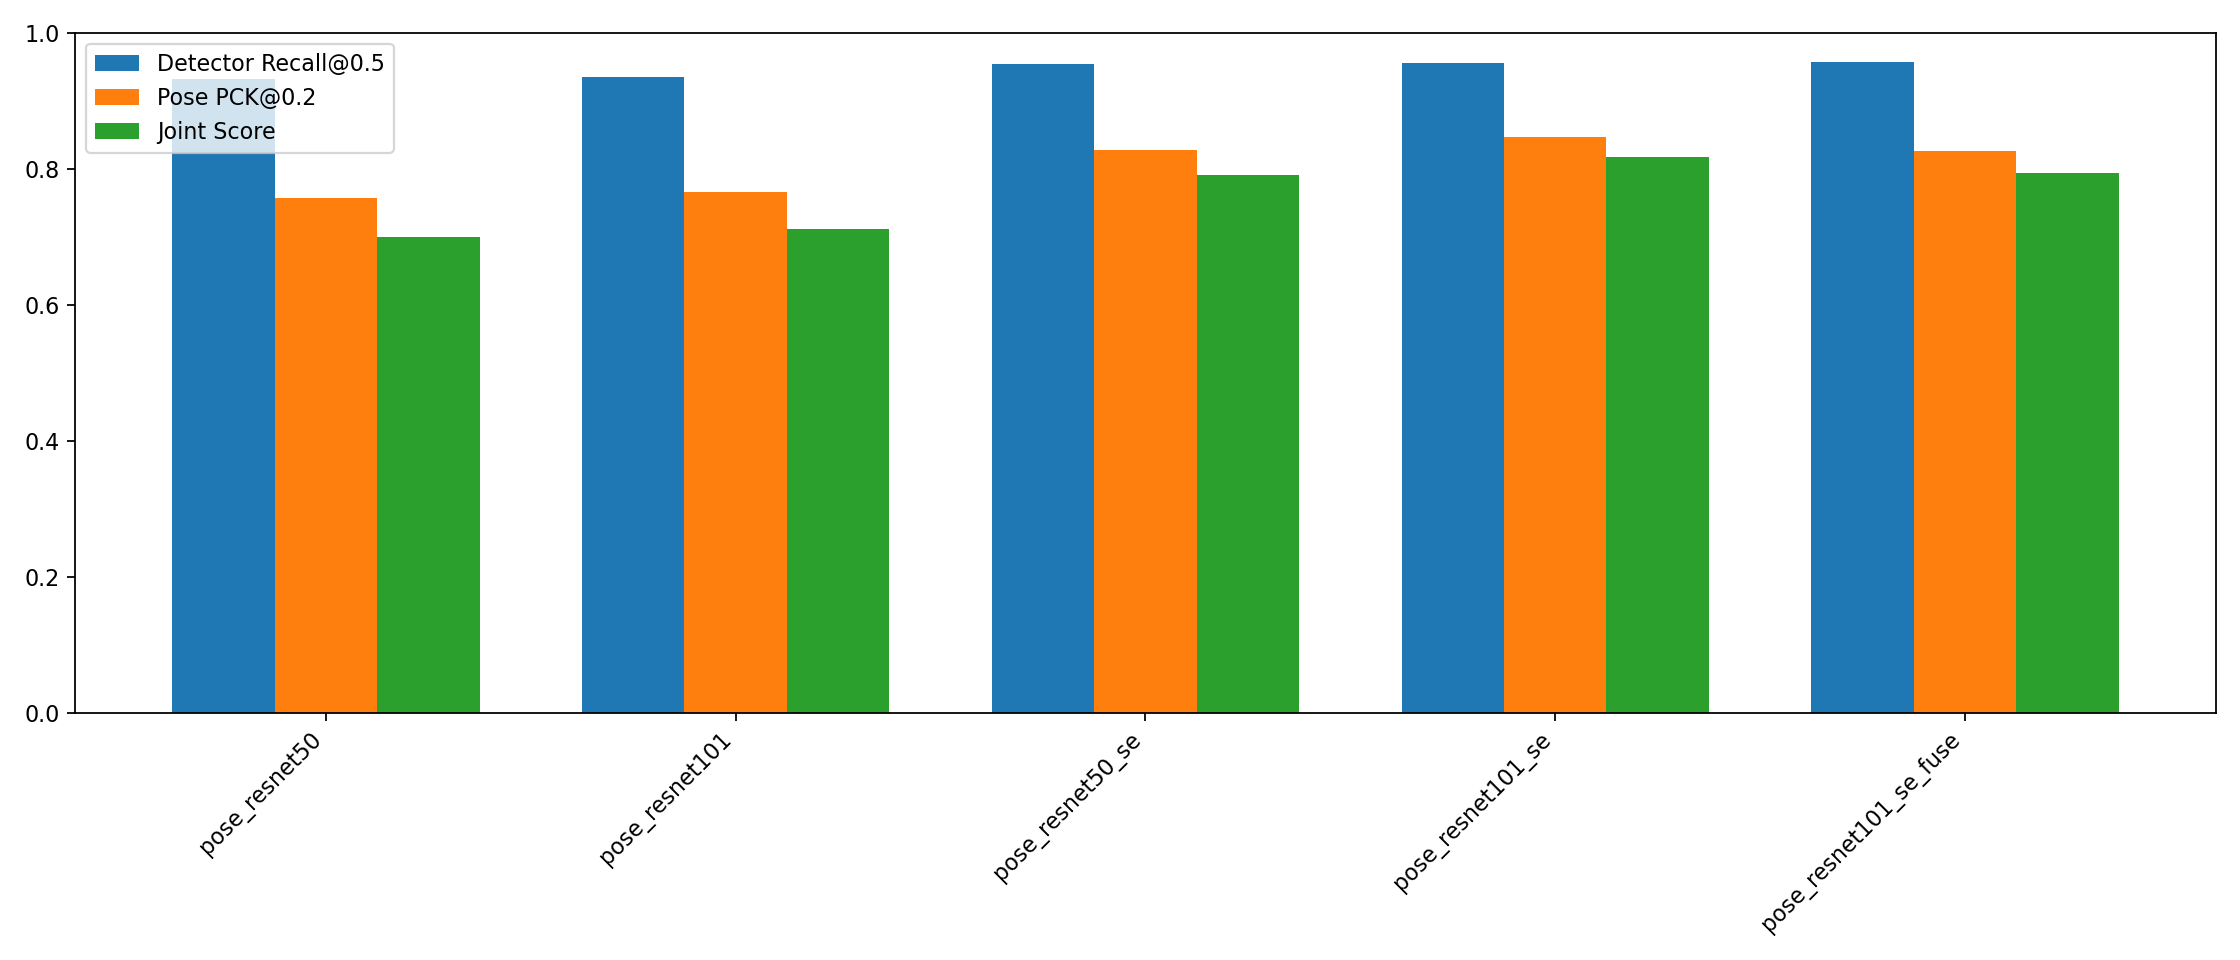

Source data for this figure (header and first rows):
model, model_family, det_pre_loss, pose_pre_loss, det_fine_loss, pose_fine_loss, det_pre_train_seconds, pose_pre_train_seconds, det_fine_train_seconds, pose_fine_train_seconds, det_epoch_seconds_mean, pose_epoch_seconds_mean, det_train_peak_memory_mb, pose_train_peak_memory_mb, detector_params_m, detector_trainable_params_m, detector_model_size_mb, pose_params_m, pose_trainable_params_m, pose_model_size_mb, total_params_m, detector_checkpoint_mb, pose_checkpoint_mb, det_recall50
pose_resnet50, pose, 2.226, 0.01233, 0.7074, 0.003545, 12253, 12729, 1233, 1273, 41.05, 42.41, 188.7, 212.6, 0.6515, 0.6515, 2.485, 0.5522, 0.5522, 2.106, 1.204, 7.586, 6.466, 0.9316
pose_resnet101, pose, 2.124, 0.01191, 0.6631, 0.003195, 12334, 12611, 1253, 1259, 41.73, 41.93, 236.2, 252.3, 0.8966, 0.8966, 3.42, 0.7765, 0.7765, 2.962, 1.673, 10.39, 9.037, 0.9344
pose_resnet50_se, pose, 2.028, 0.01168, 0.5719, 0.003207, 16671, 16907, 1704, 1713, 56.75, 57.03, 328.8, 278.8, 0.9086, 0.9086, 3.466, 0.7942, 0.7942, 3.03, 1.703, 10.4, 9.108, 0.9537
pose_resnet101_se, pose, 1.94, 0.0113, 0.5611, 0.003001, 16798, 16801, 1709, 1690, 56.9, 56.26, 401.7, 329.7, 1.258, 1.258, 4.8, 1.121, 1.121, 4.278, 2.38, 14.32, 12.77, 0.9551
pose_resnet101_se_fuse, pose, 1.917, 0.01115, 0.5455, 0.002871, 16904, 16923, 1748, 1715, 58.18, 57.09, 423.6, 343.1, 1.409, 1.409, 5.376, 1.256, 1.256, 4.792, 2.666, 16.02, 14.28, 0.9565
